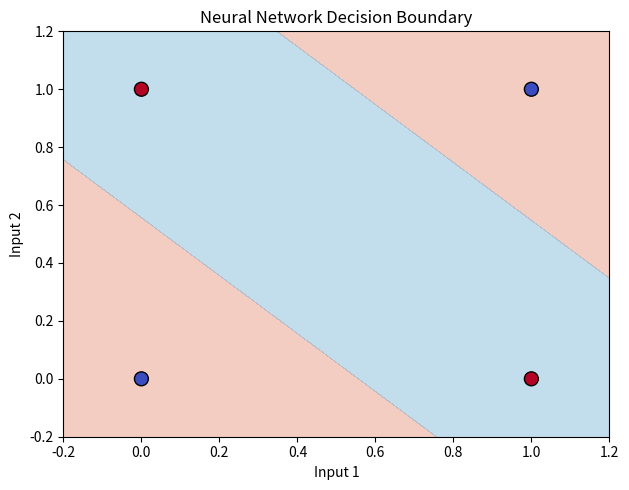

Reproduce this figure in Python.
# Author: Roberto Doriguzzi-Corin
# Project: Course on Network Intrusion and Anomaly Detection with Machine Learning
#
# Licensed under the Apache License, Version 2.0 (the "License");
# you may not use this file except in compliance with the License.
# You may obtain a copy of the License at
#
#   http://www.apache.org/licenses/LICENSE-2.0
#
# Unless required by applicable law or agreed to in writing, software
# distributed under the License is distributed on an "AS IS" BASIS,
# WITHOUT WARRANTIES OR CONDITIONS OF ANY KIND, either express or implied.
# See the License for the specific language governing permissions and
# limitations under the License.

import numpy as np
import matplotlib.pyplot as plt
SEED = 0

np.random.seed(SEED)

# Define the sigmoid activation function and its derivative
def sigmoid(x):
    return 1 / (1 + np.exp(-x))

def sigmoid_derivative(y):
    return y * (1 - y)

# Define the loss and its derivative
def loss(y_true, y_pred, loss='mse'):
    if loss == 'mse': #MSE
        return (0.5 * np.mean((y_true - y_pred) ** 2))
    else: #binary cross-entropy
        epsilon = 1e-15
        y_pred = np.clip(y_pred, epsilon, 1 - epsilon)  # Clip values to avoid log(0)
        return (-(y_true * np.log(y_pred) + (1 - y_true) * np.log(1 - y_pred))).item()

def loss_derivative(y_true, y_pred, loss='mse'):
    if loss == 'mse': #MSE
        return y_pred - y_true
    else:
        epsilon = 1e-15
        y_pred = np.clip(y_pred, epsilon, 1 - epsilon)  # Clip values to avoid division by zero
        return (y_pred - y_true) / (y_pred * (1 - y_pred))
    

# Define the dataset (example data)
X = np.array([[0, 0],
              [0, 1],
              [1, 0],
              [1, 1]])

# Corresponding target values (labels)
Y = np.array([[0],
              [1],
              [1],
              [0]])

# Define the hyperparameters
n0 = 2 # input size
n1 = 3 # hidden layer size
n2 = 1 # output size
learning_rate = 0.1
epochs = 20000

# Initialize weights and biases with random numbers (uniform distribution)
W1 = np.random.uniform(size=(n0, n1)) # hidden layer weights
b1 = np.random.uniform(size=(1, n1)) # hidden layer biases
W2 = np.random.uniform(size=(n1, n2)) # output layer weights
b2 = np.random.uniform(size=(1, n2)) # output layer bias

# Training the MLP model with Mean Squared Error (MSE) loss
Y_pred = np.zeros(Y.shape) # here we store the prediction for each sample
for epoch in range(epochs):
    for i in range(len(X)): # looping over the samples
        x = X[i:i+1,:] #i-th sample
        y = Y[i]       #i-th label
        # Forward Propagation
        z1 = np.dot(x,W1) + b1 # matrix multiplication between the input and the hidden layer weights
        a1 = sigmoid(z1)
        z2 = np.dot(a1, W2) + b2 # matrix multiplication between the hidden layer activations and the output layer weights
        y_pred = sigmoid(z2)
        Y_pred[i] = y_pred
        
        # Compute the Mean Squared Error (MSE) loss
        J = loss(y, y_pred)
        
        # Backward Propagation
        # Compute the gradients using MSE loss derivative and sigmoid derivative
        delta2 = loss_derivative(y, y_pred) * sigmoid_derivative(y_pred)
        delta1 = delta2.dot(W2.T) * sigmoid_derivative(sigmoid(z1)) # we put sigmoid(z1) instead of a1 to be consistent with the above explanation

        dJdW2 = a1.T.dot(delta2)
        dJdW1 = x.T.dot(delta1)

        # Update the weights and biases using gradients
        W2 = W2 - learning_rate * dJdW2
        b2 = b2 - learning_rate * np.sum(delta2) 
        
        W1 = W1 - learning_rate * dJdW1
        b1 = b1 - learning_rate * np.sum(delta1) 
    
    # Print the loss at every 1000 epochs
    if epoch % 1000 == 0:
        print(f'Epoch: {epoch}, Loss: {J:.4f}')

def model_predict(X_test):
    Y_pred = [] # here we store the prediction for each sample
    for i in range(len(X_test)): # looping over the samples
        x = X_test[i:i+1,:] #i-th sample
        # Forward Propagation
        z1 = np.dot(x,W1) + b1 # matrix multiplication between the input and the hidden layer weights
        a1 = sigmoid(z1)
        z2 = np.dot(a1, W2) + b2 # matrix multiplication between the hidden layer activations and the output layer weights
        y_pred = sigmoid(z2)
        Y_pred.append(y_pred)
    return np.array(Y_pred)

# Print final predictions after training
print("Final Predictions:")
print(model_predict(X))

# Plot Decision Boundaries
xx, yy = np.meshgrid(np.linspace(-0.2, 1.2, 400), np.linspace(-0.2, 1.2, 400))
xx_test = np.c_[xx.ravel(), yy.ravel()]

zz_nn = model_predict(np.c_[xx.ravel(), yy.ravel()]).reshape(xx.shape)

# Plotting
plt.figure(figsize=(12, 5))

# Neural Network Decision Boundary
plt.subplot(1, 2, 1)
plt.contourf(xx, yy, zz_nn, levels=[0, 0.5, 1], cmap='RdBu', alpha=0.4)
plt.scatter(X[:, 0], X[:, 1], c=Y, cmap='coolwarm', edgecolors='k', s=100)
plt.xlabel('Input 1')
plt.ylabel('Input 2')
plt.title('Neural Network Decision Boundary')

plt.tight_layout()
plt.show()
